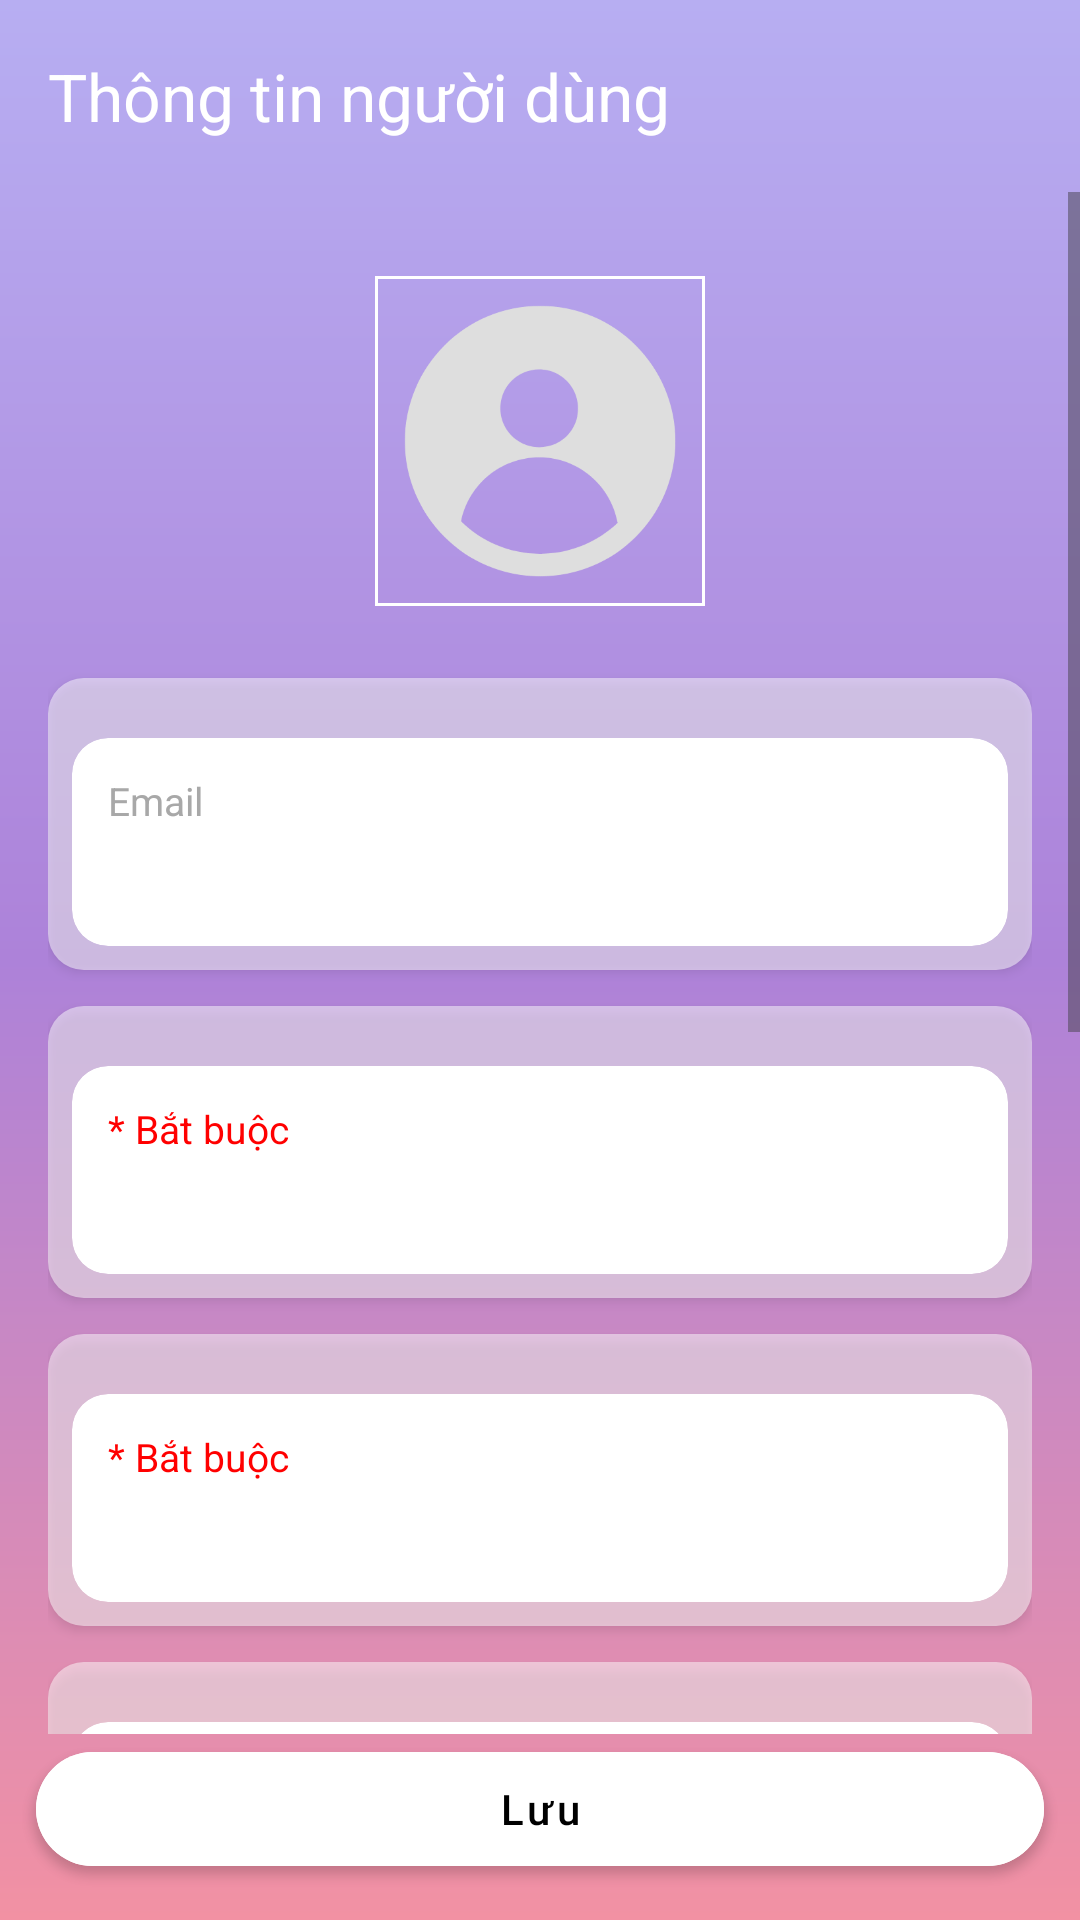

Reconstruct the res/layout file that produces this screen, plus the resources it refers to.
<!-- AndroidManifest.xml: application theme Theme.Frontend -->
<!-- res/layout/userinfo.xml -->
<?xml version="1.0" encoding="utf-8"?>
<androidx.constraintlayout.widget.ConstraintLayout
    xmlns:android="http://schemas.android.com/apk/res/android"
    xmlns:app="http://schemas.android.com/apk/res-auto"
    android:layout_width="match_parent"
    android:layout_height="match_parent"
    android:background="@drawable/loading_bg">

    
    <com.google.android.material.appbar.MaterialToolbar
        android:id="@+id/topAppBar"
        android:layout_width="0dp"
        android:layout_height="wrap_content"
        android:background="@android:color/transparent"
        android:theme="@style/ThemeOverlay.MaterialComponents.Dark.ActionBar"
        app:navigationIcon="@drawable/ic_back_arrow"
        app:title="Thông tin người dùng"
        app:titleCentered="false"
        app:titleTextColor="@android:color/white"
        app:layout_constraintTop_toTopOf="parent"
        app:layout_constraintStart_toStartOf="parent"
        app:layout_constraintEnd_toEndOf="parent"/>

    
    <ScrollView
        android:layout_width="0dp"
        android:layout_height="0dp"
        android:fillViewport="true"
        app:layout_constraintTop_toBottomOf="@id/topAppBar"
        app:layout_constraintBottom_toTopOf="@id/btnSave"
        app:layout_constraintStart_toStartOf="parent"
        app:layout_constraintEnd_toEndOf="parent">

        <LinearLayout
            android:layout_width="match_parent"
            android:layout_height="wrap_content"
            android:gravity="center_horizontal"
            android:orientation="vertical"
            android:padding="16dp">

            
            <com.google.android.material.imageview.ShapeableImageView
                android:id="@+id/avatarInSidebar"
                android:layout_width="110dp"
                android:layout_height="110dp"
                android:layout_marginTop="12dp"
                android:scaleType="centerCrop"
                android:src="@drawable/default_avt"
                app:strokeWidth="2dp"
                app:strokeColor="@android:color/white"
                app:shapeAppearanceOverlay="@style/CircleImage"
                android:clickable="true"
                android:focusable="true"/>

            
            <FrameLayout
                android:layout_width="match_parent"
                android:layout_height="wrap_content"
                android:background="@drawable/card_field_bg"
                android:padding="8dp"
                android:layout_marginTop="24dp"
                android:layout_marginBottom="12dp"
                android:elevation="2dp">
                <include layout="@layout/item_input_readonly"/>
            </FrameLayout>

            <FrameLayout
                android:id="@+id/usernameField"
                android:layout_width="match_parent"
                android:layout_height="wrap_content"
                android:background="@drawable/card_field_bg"
                android:padding="8dp"
                android:layout_marginBottom="12dp"
                android:elevation="2dp">
                <include layout="@layout/item_input_required"/>
            </FrameLayout>

            <FrameLayout
                android:id="@+id/nameField"
                android:layout_width="match_parent"
                android:layout_height="wrap_content"
                android:background="@drawable/card_field_bg"
                android:padding="8dp"
                android:layout_marginBottom="12dp"
                android:elevation="2dp">
                <include layout="@layout/item_input_required"/>
            </FrameLayout>

            <FrameLayout
                android:id="@+id/genderField"
                android:layout_width="match_parent"
                android:layout_height="wrap_content"
                android:background="@drawable/card_field_bg"
                android:padding="8dp"
                android:layout_marginBottom="12dp"
                android:elevation="2dp">
                <include layout="@layout/item_input_optional"/>
            </FrameLayout>

            <FrameLayout
                android:id="@+id/birthField"
                android:layout_width="match_parent"
                android:layout_height="wrap_content"
                android:background="@drawable/card_field_bg"
                android:padding="8dp"
                android:layout_marginBottom="12dp"
                android:elevation="2dp">
                <include layout="@layout/item_input_optional"/>
            </FrameLayout>

            <FrameLayout
                android:id="@+id/phoneField"
                android:layout_width="match_parent"
                android:layout_height="wrap_content"
                android:background="@drawable/card_field_bg"
                android:padding="8dp"
                android:layout_marginBottom="12dp"
                android:elevation="2dp">
                <include layout="@layout/item_input_required"/>
            </FrameLayout>

            <FrameLayout
                android:id="@+id/introField"
                android:layout_width="match_parent"
                android:layout_height="wrap_content"
                android:background="@drawable/card_field_bg"
                android:padding="8dp"
                android:layout_marginBottom="12dp"
                android:elevation="2dp">
                <include layout="@layout/item_input_optional"/>
            </FrameLayout>
        </LinearLayout>
    </ScrollView>

    
    <com.google.android.material.button.MaterialButton
        android:id="@+id/btnSave"
        style="@style/Widget.MaterialComponents.Button"
        android:layout_width="0dp"
        android:layout_height="50dp"
        android:text="Lưu"
        android:textAllCaps="false"
        android:textColor="@android:color/black"
        android:backgroundTint="@color/white"
        app:cornerRadius="24dp"
        android:elevation="4dp"
        app:layout_constraintBottom_toBottomOf="parent"
        app:layout_constraintStart_toStartOf="parent"
        app:layout_constraintEnd_toEndOf="parent"
        android:layout_margin="12dp"/>
</androidx.constraintlayout.widget.ConstraintLayout>
<!-- res/layout/item_input_readonly.xml (included above) -->
<?xml version="1.0" encoding="utf-8"?>
<androidx.cardview.widget.CardView xmlns:android="http://schemas.android.com/apk/res/android"
    xmlns:app="http://schemas.android.com/apk/res-auto"
    android:layout_width="match_parent"
    android:layout_height="wrap_content"
    android:layout_marginTop="12dp"
    app:cardBackgroundColor="@android:color/white"
    app:cardCornerRadius="12dp"
    app:cardElevation="0dp">

    <LinearLayout
        android:layout_width="match_parent"
        android:layout_height="wrap_content"
        android:orientation="vertical"
        android:padding="12dp">

        <TextView
            android:layout_width="wrap_content"
            android:layout_height="wrap_content"
            android:text="Email"
            android:textColor="#A8A8A8"
            android:textSize="13sp" />

        <EditText
            android:id="@+id/emailInput"
            android:layout_width="match_parent"
            android:layout_height="wrap_content"
            android:background="@null"
            android:enabled="false"
            android:paddingTop="4dp"
            android:textColor="@android:color/black"
            android:textColorHint="#A8A8A8"
            android:textSize="16sp" />

        <View
            android:layout_width="match_parent"
            android:layout_height="2dp"
            android:background="#A8A8A8"
            android:scaleX="0" />
    </LinearLayout>
</androidx.cardview.widget.CardView>
<!-- res/layout/item_input_required.xml (included above) -->
<?xml version="1.0" encoding="utf-8"?>
<androidx.cardview.widget.CardView xmlns:android="http://schemas.android.com/apk/res/android"
    xmlns:app="http://schemas.android.com/apk/res-auto"
    android:layout_width="match_parent"
    android:layout_height="wrap_content"
    android:layout_marginTop="12dp"
    app:cardBackgroundColor="@android:color/white"
    app:cardCornerRadius="12dp"
    app:cardElevation="0dp">

    <LinearLayout
        android:id="@+id/clickableField"
        android:layout_width="match_parent"
        android:layout_height="wrap_content"
        android:orientation="vertical"
        android:padding="12dp"
        android:clickable="true"
        android:focusable="true"
        android:background="?attr/selectableItemBackground">

        
        <TextView
            android:id="@+id/label"
            android:layout_width="wrap_content"
            android:layout_height="wrap_content"
            android:text="* Bắt buộc"
            android:textColor="#FF0000"
            android:textSize="13sp" />

        
        <TextView
            android:id="@+id/displayValue"
            android:layout_width="match_parent"
            android:layout_height="wrap_content"
            android:text=""
            android:textColor="@android:color/black"
            android:textSize="16sp"
            android:paddingTop="4dp" />

        
        <View
            android:layout_width="match_parent"
            android:layout_height="2dp"
            android:background="#A8A8A8"
            android:scaleX="0" />
    </LinearLayout>
</androidx.cardview.widget.CardView>
<!-- res/layout/item_input_optional.xml (included above) -->
<?xml version="1.0" encoding="utf-8"?>
<androidx.cardview.widget.CardView xmlns:android="http://schemas.android.com/apk/res/android"
    xmlns:app="http://schemas.android.com/apk/res-auto"
    android:layout_width="match_parent"
    android:layout_height="wrap_content"
    android:layout_marginTop="12dp"
    app:cardBackgroundColor="@android:color/white"
    app:cardCornerRadius="12dp"
    app:cardElevation="0dp">

    <LinearLayout
        android:id="@+id/clickableField"
        android:layout_width="match_parent"
        android:layout_height="wrap_content"
        android:orientation="vertical"
        android:padding="12dp"
        android:clickable="true"
        android:focusable="true"
        android:background="?attr/selectableItemBackground">

        
        <TextView
            android:id="@+id/label"
            android:layout_width="wrap_content"
            android:layout_height="wrap_content"
            android:text="* Không bắt buộc"
            android:textColor="#A8A8A8"
            android:textSize="13sp" />

        
        <TextView
            android:id="@+id/displayValue"
            android:layout_width="match_parent"
            android:layout_height="wrap_content"
            android:text=""
            android:textColor="@android:color/black"
            android:textSize="16sp"
            android:paddingTop="4dp" />

        
        <View
            android:layout_width="match_parent"
            android:layout_height="2dp"
            android:background="#A8A8A8"
            android:scaleX="0" />
    </LinearLayout>
</androidx.cardview.widget.CardView>
<!-- resources referenced by this layout -->
<resources>
  <color name="white">#FFFFFFFF</color>
  <!-- drawable card_field_bg (drawable) -->
  <shape xmlns:android="http://schemas.android.com/apk/res/android"
      android:shape="rectangle">
      <solid android:color="#80FFFFFF"/> 
      <corners android:radius="12dp"/>
  </shape>
  <!-- drawable default_avt: png bitmap (drawable, 15175 bytes) -->
  <!-- drawable loading_bg (drawable) -->
  <?xml version="1.0" encoding="utf-8"?>
  <layer-list xmlns:android="http://schemas.android.com/apk/res/android">
      <item>
          <shape android:shape="rectangle">
              <gradient
                  android:angle="90"
                  android:startColor="#F291A3"
                  android:centerColor="#AD82D9"
                  android:endColor="#B7AEF2"
                  android:type="linear"/>
          </shape>
      </item>
  </layer-list>
  <style name="Theme.Frontend" parent="Base.Theme.Frontend" />
  <style name="Base.Theme.Frontend" parent="Theme.Material3.DayNight.NoActionBar">
          <item name="colorOnSurface">@android:color/black</item>
  
          
          
      </style>
</resources>
